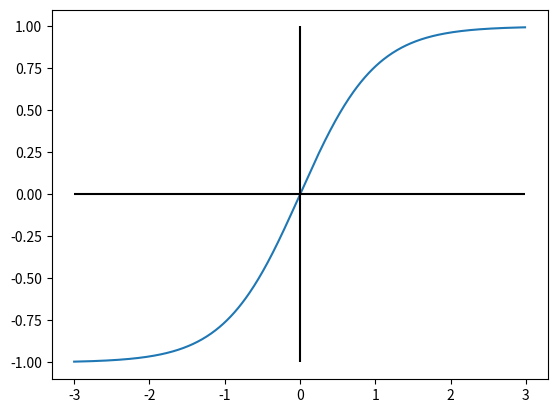

Generate this figure with matplotlib:
import numpy as np
import matplotlib.pyplot as plt


def tan_h(xx):
    return (1 - np.exp(-2 * xx)) / (1 + np.exp(-2 * x))


fig, axes = plt.subplots()

x = np.arange(-3, 3, 0.01)
axes.plot(x, tan_h(x))
plt.hlines(0, min(x), max(x), "black")
plt.vlines(0, -1, 1, "black")
plt.show()
